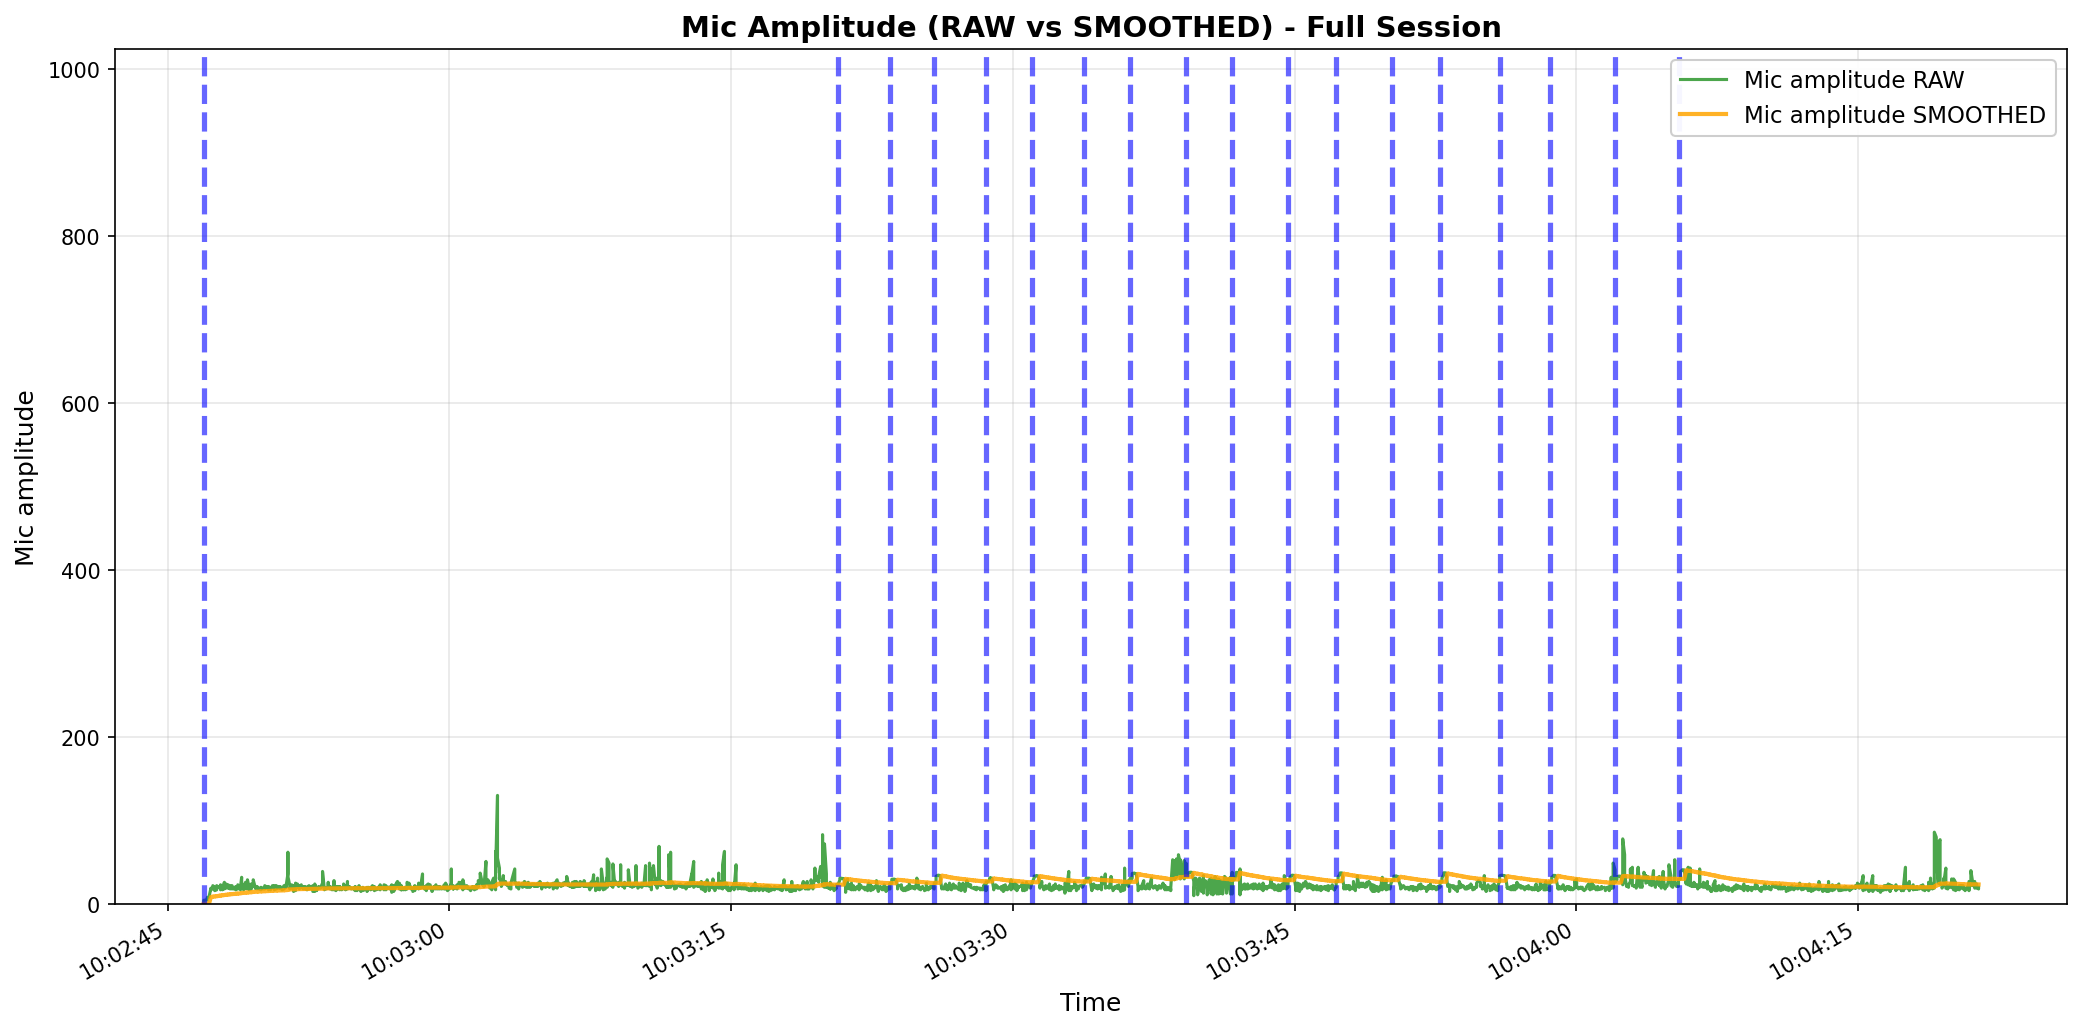

Source data for this figure (header and first rows):
elapsed_s, unix_ts, arduino_ms, sound_amp, tip_count, last_tip_dt_ms, reed_state, bucket_rate_mm_hr, mic_db_unfiltered, mic_db_filtered
0.0001633, 1771552967, 6615275, 18, 107, 534251, 1, 40000, 25.11, 0.2511
0.0006084, 1771552967, 6615308, 20, 107, 534251, 1, 0.0, 26.02, 0.2511
0.0009017, 1771552967, 6615341, 17, 107, 534251, 1, 0.0, 24.61, 0.2511
0.001315, 1771552967, 6615374, 21, 107, 534251, 1, 0.0, 26.44, 0.2511
0.00173, 1771552967, 6615407, 22, 107, 534251, 1, 0.0, 26.85, 0.2511
0.002084, 1771552967, 6615440, 21, 107, 534251, 1, 0.0, 26.44, 0.2511
0.002526, 1771552967, 6615473, 22, 107, 534251, 1, 0.0, 26.85, 0.2511
0.002909, 1771552967, 6615506, 19, 107, 534251, 1, 0.0, 25.58, 0.2511
0.003251, 1771552967, 6615539, 19, 107, 534251, 1, 0.0, 25.58, 0.2511
0.003451, 1771552967, 6615572, 22, 107, 534251, 1, 0.0, 26.85, 0.2511
0.003585, 1771552967, 6615605, 20, 107, 534251, 1, 0.0, 26.02, 0.2511
0.003836, 1771552967, 6615638, 22, 107, 534251, 1, 0.0, 26.85, 0.2511
0.0041, 1771552967, 6615671, 19, 107, 534251, 1, 0.0, 25.58, 0.2511
0.004391, 1771552967, 6615704, 19, 107, 534251, 1, 0.0, 25.58, 0.2511
0.004718, 1771552967, 6615737, 17, 107, 534251, 1, 0.0, 24.61, 0.2511
0.004956, 1771552967, 6615770, 25, 107, 534251, 1, 0.0, 27.96, 0.2511
0.005253, 1771552967, 6615803, 18, 107, 534251, 1, 0.0, 25.11, 0.2511
0.005459, 1771552967, 6615836, 19, 107, 534251, 1, 0.0, 25.58, 0.2511
0.005639, 1771552967, 6615869, 23, 107, 534251, 1, 0.0, 27.23, 0.2511
0.005799, 1771552967, 6615902, 21, 107, 534251, 1, 0.0, 26.44, 0.2511
0.006225, 1771552967, 6615936, 21, 107, 534251, 1, 0.0, 26.44, 0.2511
0.0065, 1771552967, 6615969, 22, 107, 534251, 1, 0.0, 26.85, 0.2511
0.006648, 1771552967, 6616002, 21, 107, 534251, 1, 0.0, 26.44, 0.2511
0.006849, 1771552967, 6616035, 21, 107, 534251, 1, 0.0, 26.44, 0.2511
0.007023, 1771552967, 6616068, 19, 107, 534251, 1, 0.0, 25.58, 0.2511
0.1866, 1771552967, 6616101, 20, 107, 534251, 1, 0.0, 26.02, 0.2511
0.1874, 1771552967, 6616134, 19, 107, 534251, 1, 0.0, 25.58, 0.2511
0.1877, 1771552967, 6616167, 16, 107, 534251, 1, 0.0, 24.08, 0.2511
0.1879, 1771552967, 6616200, 21, 107, 534251, 1, 0.0, 26.44, 0.2511
0.188, 1771552967, 6616233, 20, 107, 534251, 1, 0.0, 26.02, 0.2511
0.1882, 1771552967, 6616266, 15, 107, 534251, 1, 0.0, 23.52, 0.2511
0.1885, 1771552967, 6616299, 19, 107, 534251, 1, 0.0, 25.58, 0.2511
0.1887, 1771552967, 6616332, 20, 107, 534251, 1, 0.0, 26.02, 0.2511
0.189, 1771552967, 6616365, 16, 107, 534251, 1, 0.0, 24.08, 0.2511
0.1892, 1771552967, 6616398, 18, 107, 534251, 1, 0.0, 25.11, 0.2511
0.1894, 1771552967, 6616431, 24, 107, 534251, 1, 0.0, 27.6, 0.2511
0.1895, 1771552967, 6616464, 23, 107, 534251, 1, 0.0, 27.23, 0.2511
0.1897, 1771552967, 6616497, 20, 107, 534251, 1, 0.0, 26.02, 0.2511
0.1898, 1771552967, 6616530, 29, 107, 534251, 1, 0.0, 29.25, 0.2511
0.1898, 1771552967, 6616563, 19, 107, 534251, 1, 0.0, 25.58, 0.2511
0.1901, 1771552967, 6616596, 19, 107, 534251, 1, 0.0, 25.58, 0.2511
0.1904, 1771552967, 6616629, 22, 107, 534251, 1, 0.0, 26.85, 0.2511
0.1906, 1771552967, 6616662, 19, 107, 534251, 1, 0.0, 25.58, 0.2511
0.1908, 1771552967, 6616695, 19, 107, 534251, 1, 0.0, 25.58, 0.2511
0.191, 1771552967, 6616728, 19, 107, 534251, 1, 0.0, 25.58, 0.2511
0.1912, 1771552967, 6616761, 18, 107, 534251, 1, 0.0, 25.11, 0.2511
0.1914, 1771552967, 6616794, 19, 107, 534251, 1, 0.0, 25.58, 0.2511
0.1915, 1771552967, 6616827, 18, 107, 534251, 1, 0.0, 25.11, 0.2511
0.1918, 1771552967, 6616860, 17, 107, 534251, 1, 0.0, 24.61, 0.2511
0.1921, 1771552967, 6616893, 20, 107, 534251, 1, 0.0, 26.02, 0.2511
0.2823, 1771552967, 6616926, 18, 107, 534251, 1, 0.0, 25.11, 0.2511
0.2829, 1771552967, 6616960, 21, 107, 534251, 1, 0.0, 26.44, 0.2511
0.2833, 1771552967, 6616993, 19, 107, 534251, 1, 0.0, 25.58, 0.2511
0.3856, 1771552967, 6617026, 19, 107, 534251, 1, 0.0, 25.58, 10.85
0.3861, 1771552967, 6617059, 17, 107, 534251, 1, 0.0, 24.61, 10.98
0.3864, 1771552967, 6617092, 18, 107, 534251, 1, 0.0, 25.11, 11.12
0.4866, 1771552967, 6617125, 19, 107, 534251, 1, 0.0, 25.58, 11.27
0.4874, 1771552967, 6617158, 18, 107, 534251, 1, 0.0, 25.11, 11.41
0.4879, 1771552967, 6617191, 22, 107, 534251, 1, 0.0, 26.85, 11.56
0.5902, 1771552968, 6617224, 20, 107, 534251, 1, 0.0, 26.02, 11.71
... 2,815 more rows
